Run: headless pygame with SDL's dummy video driver; simulated clock (each Clock.tick advances the game by its frame time, no real sleeping); random seed 0; keys injected as events and as key.get_pressed() state; no mouse input.
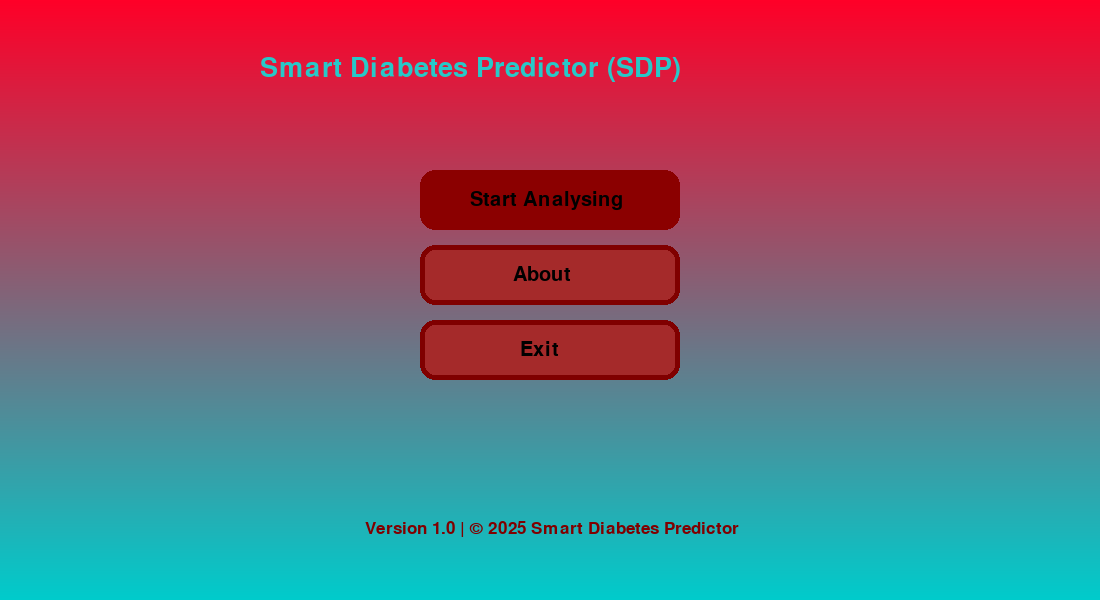
Frame 1 of 4 · flips 1–60 · no input
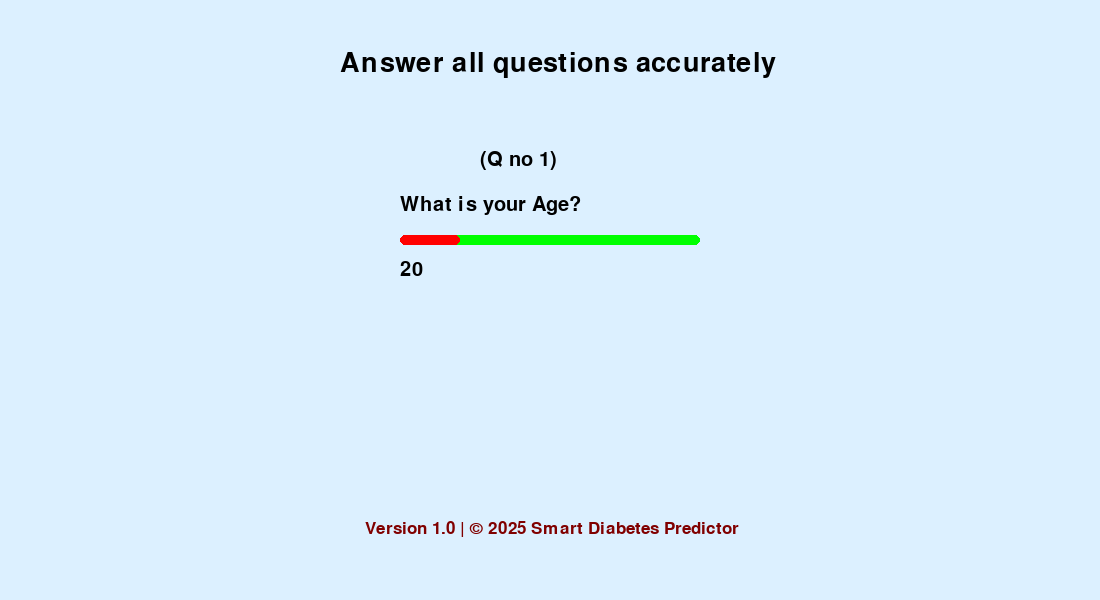
Frame 2 of 4 · flips 61–180 · tapped SPACE, RETURN · held RIGHT (→), D
Frame 3 of 4 · flips 181–300 · held DOWN (↓), S · screen unchanged from frame 2, image omitted
Frame 4 of 4 · flips 301–420 · held LEFT (←), A, UP (↑), W · screen unchanged from frame 3, image omitted

The pygame program that drew these frames:

import pygame as p
p.init()

slidercolor = (139, 0, 0)
font_small = p.font.SysFont(None, 25)
barout = 1
option = 1
opt = 1
pred_active = 0
score = 0
age = 20
weight = 50
r = 100
query = 1
selected = 0
gd = p.display.set_mode((1100, 600))
def draw_gradient(surface, color_top, color_bottom):
    """Draw a vertical gradient background"""
    width, height = surface.get_size()
    for y in range(height):
        # Calculate blend ratio between top and bottom color
        ratio = y / height
        r = int(color_top[0] * (1 - ratio) + color_bottom[0] * ratio)
        g = int(color_top[1] * (1 - ratio) + color_bottom[1] * ratio)
        b = int(color_top[2] * (1 - ratio) + color_bottom[2] * ratio)
        p.draw.line(surface, (r, g, b), (0, y), (width, y))


def about():
    global selected, font_small
    gd.fill((220, 240, 255))  # Background color

    font_title = p.font.SysFont(None, 50)
    font_text = p.font.SysFont(None, 30)

    # --- Title ---
    title = font_title.render("About Smart Diabetes Predictor (SDP)", True, (0, 128, 0))
    gd.blit(title, (200, 50))

    # --- Description ---
    lines = [
        "SDP is a simple AI-inspired system designed to predict the diabetes risk level",
        "based on user-provided health and lifestyle information.",
        "It asks basic questions such as age, family history, exercise habits, and more,",
        "then calculates a total score to estimate Low, Moderate, or High Risk.",
        "",
        "Developed by: Team Hackstorm",
        "From: Sukkur IBA University",
        "",
        "Use arrow keys to navigate and Enter to select options.",
        "Press ESC or Backspace to return to the main menu."
    ]

    y = 120
    for line in lines:
        text = font_text.render(line, True, (0, 0, 0))
        gd.blit(text, (100, y))
        y += 40

    # --- Footer ---
    footer = font_small.render("Version 1.0 | © 2025 Smart Diabetes Predictor", True, (128, 0, 0))
    gd.blit(footer, (365, 520))

    p.display.update()


def menu(option):
    global font_small
    draw_gradient(gd, (255, 0, 40), (0, 204, 204))   
    font = p.font.SysFont(None, 30)
    if option == 1:
        p.draw.rect(gd, slidercolor, (420, 170, 260, 60), border_radius = 15)
    else:
        p.draw.rect(gd, (128, 0, 0), (420, 170, 260, 60), border_radius = 15)
        p.draw.rect(gd, (165, 42, 42), (425, 175, 250, 50), border_radius = 10)
    text = font.render("Start Analysing", True, (0, 0, 0))
    gd.blit(text, (470, 190))
    
    if option == 2:
        p.draw.rect(gd, slidercolor, (420, 245, 260, 60), border_radius = 15)
    else:
        p.draw.rect(gd, (128, 0, 0), (420, 245, 260, 60), border_radius = 15)
        p.draw.rect(gd, (165, 42, 42), (425, 250, 250, 50), border_radius = 10)
    text = font.render("About", True, (0, 0, 0))
    gd.blit(text, (513, 265))
    
    if option == 3:
        p.draw.rect(gd, slidercolor, (420, 320, 260, 60), border_radius = 15)
    else:
        p.draw.rect(gd, (128, 0, 0), (420, 320, 260, 60), border_radius = 15)
        p.draw.rect(gd, (165, 42, 42), (425, 325, 250, 50), border_radius = 10)
    text = font.render("Exit", True, (0, 0, 0))
    gd.blit(text, (520, 340))
    
    # --- Footer ---
    footer = font_small.render("Version 1.0 | © 2025 Smart Diabetes Predictor", True, (128, 0, 0))
    gd.blit(footer, (365, 520))

def prediction(score):
    global font_small, barout
    gd.fill((220,240,255))
    # --- Footer ---
    footer = font_small.render("Version 1.0 | © 2025 Smart Diabetes Predictor", True, (128, 0, 0))
    gd.blit(footer, (365, 520))
    
    font = p.font.SysFont(None, 40)
    out1 = font.render("Final Prediction", True, (255, 0, 0))
    gd.blit(out1, (400, 195))
    p.draw.rect(gd, (0, 255, 0), (400, 235, 100 * 3, 10), border_radius = 5)
    if barout == 1:
        for i in range(score):
            p.draw.rect(gd, (255, 0, 0), (400, 235, ((i / 17) * 100) * 3, 10), border_radius = 5)
            p.time.delay(100)
            q6 = font.render(f"{round(((score / 17) * 100), 2)}%", True, (0, 0, 0))
            gd.blit(q6, (400, 260))
            p.display.update()
    barout = 0
    p.draw.rect(gd, (255, 0, 0), (400, 235, ((score / 17) * 100) * 3, 10), border_radius = 5)
    p.time.delay(100)
    q6 = font.render(f"{round(((score / 17) * 100), 2)}%", True, (0, 0, 0))
    gd.blit(q6, (400, 260))
    if score <= 5:
        out1 = font.render("Low Risk", True, (255, 0, 0))
        gd.blit(out1, (400, 300))
    elif score > 5 and score <= 11:
        out1 = font.render("Moderate Risk", True, (255, 0, 0))
        gd.blit(out1, (400, 300))
    else:
        out1 = font.render("High Risk", True, (255, 0, 0))
        gd.blit(out1, (400, 300))
    
    
    p.display.update()
        

def queries(e = None):
    global barout, score, age, weight, opt, query, r, pred_active, selected, font_small
    if pred_active == 1:
        prediction(score)
    gd.fill((220,240,255))
    font = p.font.SysFont(None, 40)
    out1 = font.render("Answer all questions accurately", True, (0, 0, 0))
    gd.blit(out1, (340, 50))
    
    # Queries Input Managment
    if e and e.type == p.KEYDOWN:
        if e.key == p.K_UP:
            opt = 3 - opt
        elif e.key == p.K_DOWN:
            opt = 3 - opt
        elif e.key == p.K_RIGHT:
            if query == 1 and age < 100:
                age += 1
            elif query == 6 and weight < 100:
                weight += 50
            elif query == 11 and r == 0:
                r += 100
        elif e.key == p.K_LEFT:
            if query == 1 and age > 1:
                age -= 1
            elif query == 6 and weight > 1:
                weight -= 50
            elif query == 11 and r == 100:
                r -= 100
        elif e.key == p.K_RETURN:
            if query < 11:
                if query == 1:
                    if age >= 26 and age <= 35:
                        score += 1
                    elif age > 35 and age <= 45:
                        score += 2
                    elif age > 45 and age <= 55:
                        score += 3
                    elif age > 55:
                        score += 4
                        
                elif query == 6:
                    if weight == 0:
                        score += 0
                    elif weight == 50:
                        score += 1
                    elif weight == 100:
                        score += 2
                        
                elif query == 2 and opt == 1:
                    score += 2
                elif query == 3 and opt == 1:
                    score += 2
                elif query == 4 and opt == 1:
                    score += 1
                elif query == 5 and opt == 1:
                    score += 2
                elif query == 7 and opt == 2:
                    score += 1
                elif query == 8 and opt == 1:
                    score += 1
                elif query == 9 and opt == 1:
                    score += 1
                elif query == 10 and opt == 1:
                    score += 1
            elif query == 11:
                if r == 0:
                    score = 0
                    query = 0
                    age = 20
                    weight = 50
                    r = 100
                    barout = 0
                else:
                    selected = -1
            
            query += 1
                    
    
    font = p.font.SysFont(None, 30)
    q1 = font.render(f"(Q no {query})", True, (0, 0, 0))
    gd.blit(q1, (480, 150))
    
    if query == 1:
        # Question no 1
        font = p.font.SysFont(None, 30)
        q1 = font.render("What is your Age?", True, (0, 0, 0))
        gd.blit(q1, (400, 195))
        p.draw.rect(gd, (0, 255, 0), (400, 235, 100 * 3, 10), border_radius = 5)
        p.draw.rect(gd, (255, 0, 0), (400, 235, age * 3, 10), border_radius = 5)
        q6 = font.render(f"{age}", True, (0, 0, 0))
        gd.blit(q6, (400, 260))
    
    elif query == 2:
        # Question no 2
        q2 = font.render("Do you feel excessive thirst frequently?", True, (0, 0, 0))
        gd.blit(q2, (310, 195))
        if opt == 1:
            p.draw.rect(gd, (0, 255, 0), (360, 227, 60, 30), border_radius = 5)
        elif opt == 2:
            p.draw.rect(gd, (0, 255, 0), (360, 257, 60, 30), border_radius = 5)
        q2_o1 = font.render("Yes", True, (0, 0, 0))
        gd.blit(q2_o1, (367, 230))
        q2_o2 = font.render("No", True, (0, 0, 0))
        gd.blit(q2_o2, (370, 260))
    
    elif query == 3:
        # Question no 3
        q3 = font.render("Do you urinate more than usual?", True, (0, 0, 0))
        gd.blit(q3, (340, 195))
        if opt == 1:
            p.draw.rect(gd, (0, 255, 0), (360, 227, 60, 30), border_radius = 5)
        elif opt == 2:
            p.draw.rect(gd, (0, 255, 0), (360, 257, 60, 30), border_radius = 5)
        q3_o1 = font.render("Yes", True, (0, 0, 0))
        gd.blit(q3_o1, (367, 230))
        q3_o2 = font.render("No", True, (0, 0, 0))
        gd.blit(q3_o2, (370, 260))
    
    elif query == 4:
        # Question no 4
        q4 = font.render("Do you often feel tired or sleepy after meals?", True, (0, 0, 0))
        gd.blit(q4, (320, 195))
        if opt == 1:
            p.draw.rect(gd, (0, 255, 0), (360, 227, 60, 30), border_radius = 5)
        elif opt == 2:
            p.draw.rect(gd, (0, 255, 0), (360, 257, 60, 30), border_radius = 5)
        q4_o1 = font.render("Yes", True, (0, 0, 0))
        gd.blit(q4_o1, (367, 230))
        q4_o2 = font.render("No", True, (0, 0, 0))
        gd.blit(q4_o2, (370, 260))
    
    elif query == 5:
        # Question no 5
        q5 = font.render("Do you have a family history of diabetes?", True, (0, 0, 0))
        gd.blit(q5, (355, 195))
        if opt == 1:
            p.draw.rect(gd, (0, 255, 0), (360, 227, 60, 30), border_radius = 5)
        elif opt == 2:
            p.draw.rect(gd, (0, 255, 0), (360, 257, 60, 30), border_radius = 5)
        q5_o1 = font.render("Yes", True, (0, 0, 0))
        gd.blit(q5_o1, (367, 230))
        q5_o2 = font.render("No", True, (0, 0, 0))
        gd.blit(q5_o2, (370, 260))
    
    elif query == 6:
        # Question no 6
        q6 = font.render("What describes your weight best?", True, (0, 0, 0))
        gd.blit(q6, (390, 195))
        p.draw.rect(gd, (0, 255, 0), (400, 235, 100 * 3, 10), border_radius = 5)
        p.draw.rect(gd, (255, 0, 0), (400, 235, weight * 3, 10), border_radius = 5)
        if weight == 0:
            q6 = font.render("Underweight", True, (0, 0, 0))
            gd.blit(q6, (400, 260))
        elif weight == 50:
            q6 = font.render("Normal", True, (0, 0, 0))
            gd.blit(q6, (400, 260))
        elif weight == 100:
            q6 = font.render("Overweight", True, (0, 0, 0))
            gd.blit(q6, (400, 260))
    
    elif query == 7:
        # Question no 7
        q7 = font.render("Do you exercise regularly?", True, (0, 0, 0))
        gd.blit(q7, (360, 195))
        if opt == 1:
            p.draw.rect(gd, (0, 255, 0), (360, 227, 60, 30), border_radius = 5)
        elif opt == 2:
            p.draw.rect(gd, (0, 255, 0), (360, 257, 60, 30), border_radius = 5)
        q7_o1 = font.render("Yes", True, (0, 0, 0))
        gd.blit(q7_o1, (367, 230))
        q7_o2 = font.render("No", True, (0, 0, 0))
        gd.blit(q7_o2, (370, 260))
    
    elif query == 8:
        # Question no 8
        q8 = font.render("Do you have blurred vision sometimes?", True, (0, 0, 0))
        gd.blit(q8, (360, 195))
        if opt == 1:
            p.draw.rect(gd, (0, 255, 0), (360, 227, 60, 30), border_radius = 5)
        elif opt == 2:
            p.draw.rect(gd, (0, 255, 0), (360, 257, 60, 30), border_radius = 5)
        q8_o1 = font.render("Yes", True, (0, 0, 0))
        gd.blit(q8_o1, (367, 230))
        q8_o2 = font.render("No", True, (0, 0, 0))
        gd.blit(q8_o2, (370, 260))
    
    elif query == 9:
        # Question no 9
        q9 = font.render("Have you noticed unexplained weight loss recently?", True, (0, 0, 0))
        gd.blit(q9, (310, 195))
        if opt == 1:
            p.draw.rect(gd, (0, 255, 0), (360, 227, 60, 30), border_radius = 5)
        elif opt == 2:
            p.draw.rect(gd, (0, 255, 0), (360, 257, 60, 30), border_radius = 5)
        q9_o1 = font.render("Yes", True, (0, 0, 0))
        gd.blit(q9_o1, (367, 230))
        q9_o2 = font.render("No", True, (0, 0, 0))
        gd.blit(q9_o2, (370, 260))
    
    elif query == 10:
        # Question no 10
        q10 = font.render("Do you have increased hunger even after eating?", True, (0, 0, 0))
        gd.blit(q10, (325, 195))
        if opt == 1:
            p.draw.rect(gd, (0, 255, 0), (360, 227, 60, 30), border_radius = 5)
        elif opt == 2:
            p.draw.rect(gd, (0, 255, 0), (360, 257, 60, 30), border_radius = 5)
        q10_o1 = font.render("Yes", True, (0, 0, 0))
        gd.blit(q10_o1, (367, 230))
        q10_o2 = font.render("No", True, (0, 0, 0))
        gd.blit(q10_o2, (370, 260))
        
    else:
        # Question no 11 If wanna re-enter data
        q6 = font.render("Do you want to Re-Enter data or Submission?", True, (0, 0, 0))
        gd.blit(q6, (390, 195))
        p.draw.rect(gd, (0, 255, 0), (400, 235, 100 * 3, 10), border_radius = 5)
        p.draw.rect(gd, (255, 0, 0), (400, 235, r * 3, 10), border_radius = 5)
        if r == 0:
            q6 = font.render("Re-Enter Data", True, (0, 0, 0))
            gd.blit(q6, (400, 260))
        elif r == 100:
            q6 = font.render("Submit and Predict", True, (0, 0, 0))
            gd.blit(q6, (400, 260))
    
    # --- Footer ---
    footer = font_small.render("Version 1.0 | © 2025 Smart Diabetes Predictor", True, (128, 0, 0))
    gd.blit(footer, (365, 520))
    
    p.display.update()
    
 
while True:
    
    if selected == 0:
        menu(option)
    font = p.font.SysFont('Comic Sans MS', 40)
    header = font.render("Smart Diabetes Predictor (SDP)", True, (40, 200, 200))
    gd.blit(header, (260, 55))
    e = None
    for event in p.event.get():
        if event.type == p.QUIT:
            p.quit()
            exit()
        elif event.type == p.KEYDOWN:
            if event.key == p.K_ESCAPE or event.key == p.K_BACKSPACE:
                if selected == 1 or selected == 2:
                    gd.fill((220,240,255))
                    selected = 0
                elif selected == -1:
                    gd.fill((220,240,255))
                    score = 0
                    age = 20
                    weight = 50
                    r = 100
                    query = 1
                    barout = 1
                    pred_active = 0
                    selected = 0
                else:
                    p.quit()
                    exit()
            if selected == 0:
                if event.key == p.K_UP and option > 1:
                    option -= 1
                elif event.key == p.K_DOWN and option < 3:
                    option += 1
                elif event.key == p.K_RETURN:
                    if selected == -1:
                        selected = 0
                    if option == 1:
                        selected = 1
                    elif option == 2:
                        selected = 2
                    elif option == 3:
                        p.quit()
                        exit()
            else:
                e = event
    if selected == -1:
        prediction(score)
    if selected == 1:
        queries(e)
    if selected == 2:
        about()
    
    
    p.display.update()


p.quit()
